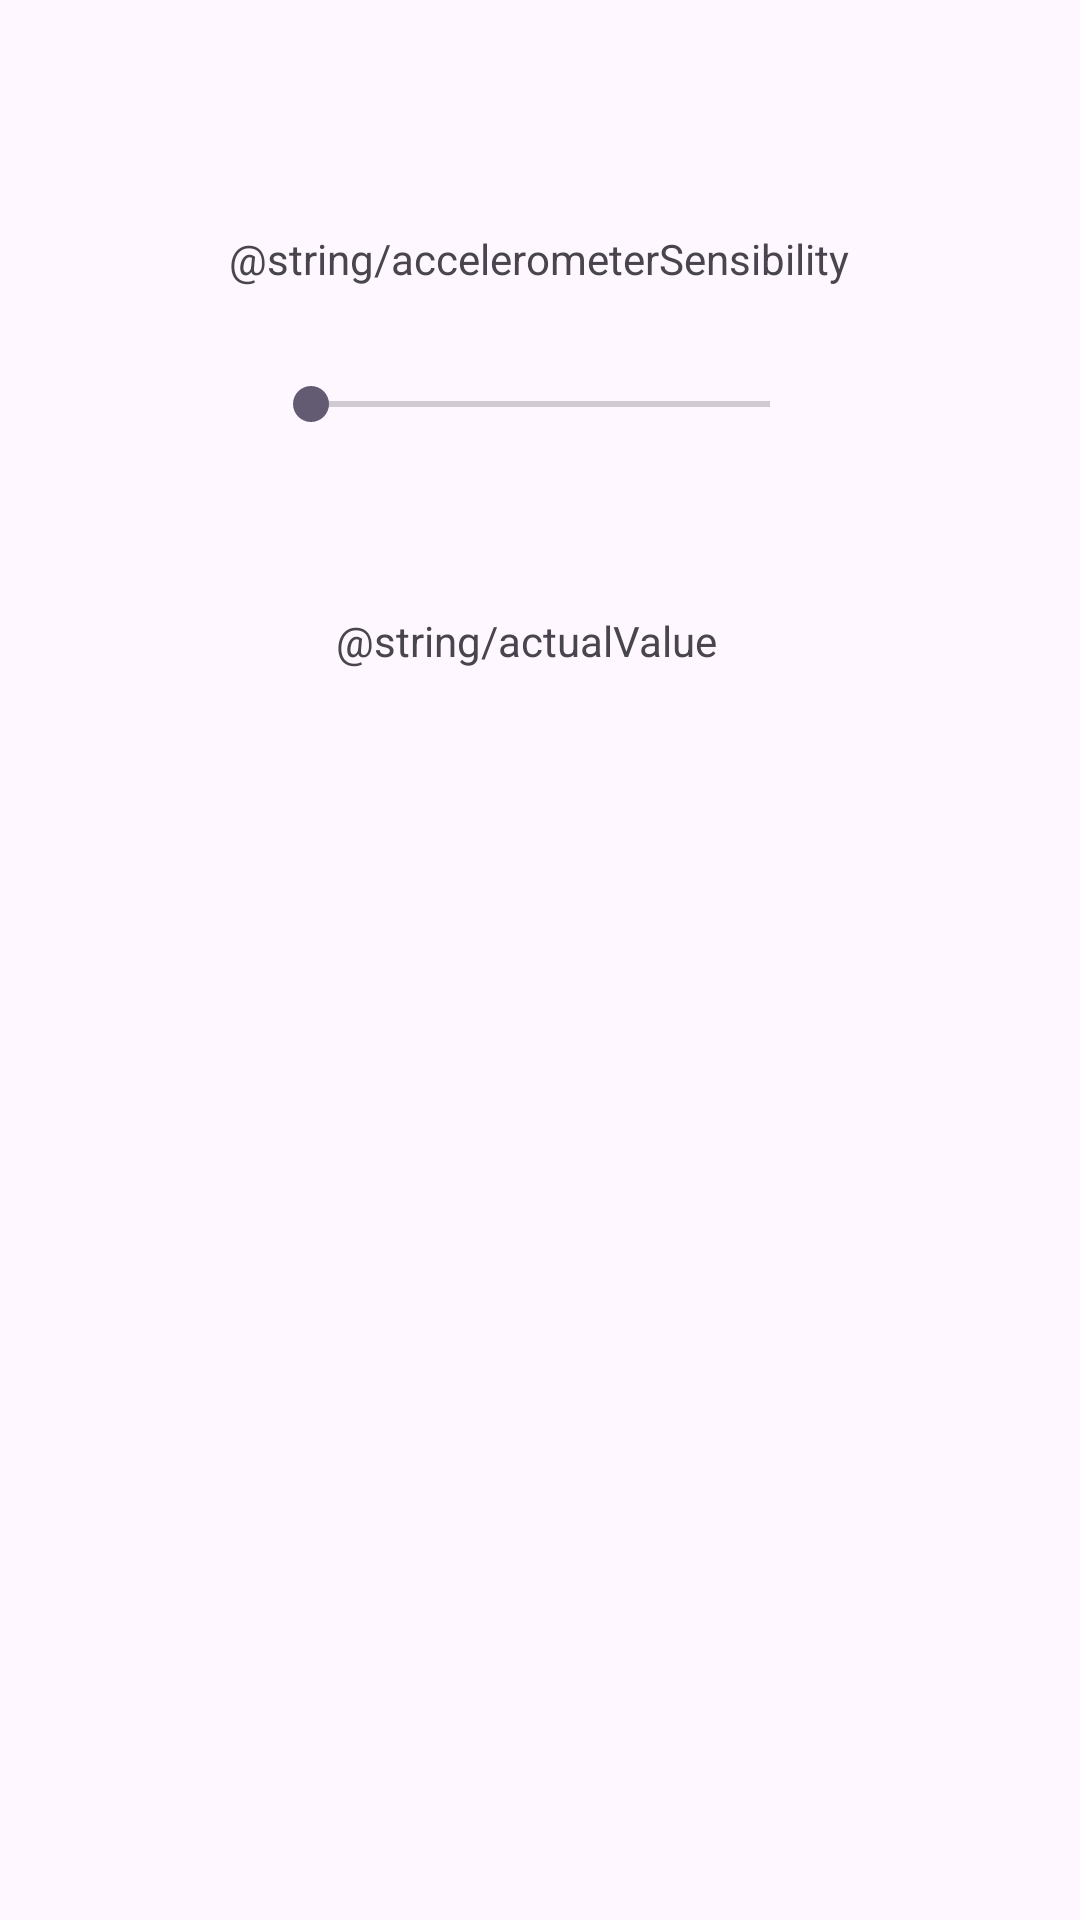

Layout XML and referenced resources for this Android screen:
<!-- AndroidManifest.xml: application theme Theme.TP2_mobile -->
<!-- res/layout/exercice4.xml -->
<?xml version="1.0" encoding="utf-8"?>
<RelativeLayout xmlns:android="http://schemas.android.com/apk/res/android"
    xmlns:app="http://schemas.android.com/apk/res-auto"
    xmlns:tools="http://schemas.android.com/tools"
    android:id="@+id/main"
    android:layout_width="match_parent"
    android:layout_height="match_parent"
    tools:context=".MainActivity">

    <androidx.constraintlayout.widget.ConstraintLayout
        android:layout_width="match_parent"
        android:layout_height="match_parent">

        <TextView
            android:id="@+id/textView2"
            android:layout_width="wrap_content"
            android:layout_height="wrap_content"
            android:layout_marginStart="112dp"
            android:layout_marginTop="204dp"
            android:text="@string/actualValue"
            app:layout_constraintStart_toStartOf="parent"
            app:layout_constraintTop_toTopOf="parent" />

        <TextView
            android:id="@+id/acceVal"
            android:layout_width="wrap_content"
            android:layout_height="wrap_content"
            app:layout_constraintEnd_toEndOf="parent"
            app:layout_constraintStart_toStartOf="parent"
            app:layout_constraintTop_toBottomOf="@+id/textView2" />

        <SeekBar
            android:id="@+id/seekBar"
            android:layout_width="185dp"
            android:layout_height="12dp"
            app:layout_constraintBottom_toTopOf="@+id/textView2"
            app:layout_constraintEnd_toEndOf="parent"
            app:layout_constraintStart_toStartOf="parent"
            app:layout_constraintTop_toTopOf="parent"
            app:layout_constraintVertical_bias="0.671" />

        <TextView
            android:id="@+id/textView4"
            android:layout_width="wrap_content"
            android:layout_height="wrap_content"
            android:layout_marginBottom="25dp"
            android:text="@string/accelerometerSensibility"
            app:layout_constraintBottom_toTopOf="@+id/seekBar"
            app:layout_constraintEnd_toEndOf="parent"
            app:layout_constraintHorizontal_bias="0.498"
            app:layout_constraintStart_toStartOf="parent"
            app:layout_constraintTop_toTopOf="parent"
            app:layout_constraintVertical_bias="0.905" />

        <TextView
            android:id="@+id/direction"
            android:layout_width="wrap_content"
            android:layout_height="wrap_content"
            app:layout_constraintBottom_toBottomOf="parent"
            app:layout_constraintEnd_toEndOf="parent"
            app:layout_constraintStart_toStartOf="parent"
            app:layout_constraintTop_toBottomOf="@+id/acceVal" />

    </androidx.constraintlayout.widget.ConstraintLayout>
</RelativeLayout>
<!-- resources referenced by this layout -->
<resources>
  <style name="Theme.TP2_mobile" parent="Base.Theme.TP2_mobile" />
  <style name="Base.Theme.TP2_mobile" parent="Theme.Material3.DayNight.NoActionBar">
          
          
      </style>
</resources>
